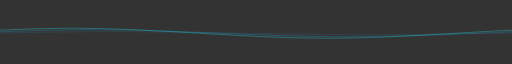
t = 0.00 s
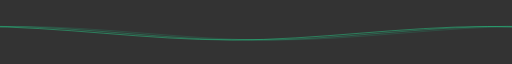
t = 0.75 s
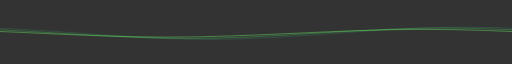
t = 1.25 s
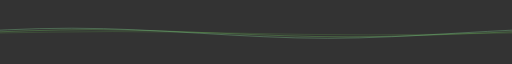
t = 2.00 s
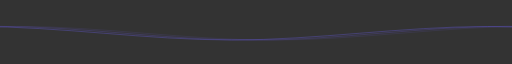
t = 2.75 s
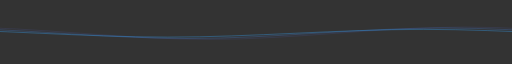
t = 3.25 s

The animated SVG that drew these frames (rendered in a browser with its animation timeline set to each time). Animation: 30 SMIL elements (animate=20,animateTransform=10); one cycle of 4.00 s, repeats indefinitely.

<svg xmlns="http://www.w3.org/2000/svg" viewBox="0 0 1440 77" preserveAspectRatio="xMidYMid" width="1440" height="77" style="shape-rendering: auto; display: block; background: #333333;" xmlns:xlink="http://www.w3.org/1999/xlink"><g><path d="M0 22.5c240 0 480 39 720 39c240 0 480 -39 720 -39c240 0 480 39 720 39c240 0 480 -39 720 -39" fill="none" stroke="#6252c5" stroke-opacity="0" stroke-width="2">
  <animate attributeName="d" calcMode="spline" repeatCount="indefinite" dur="4s" begin="0s" keySplines="0.5 0 0.5 1;0.5 0 0.5 1" keyTimes="0;0.5;1" values="M0 22.5c240 0 480 39 720 39c240 0 480 -39 720 -39c240 0 480 39 720 39c240 0 480 -39 720 -39;M0 61.5c240 0 480 -39 720 -39c240 0 480 39 720 39c240 0 480 -39 720 -39c240 0 480 39 720 39;M0 22.5c240 0 480 39 720 39c240 0 480 -39 720 -39c240 0 480 39 720 39c240 0 480 -39 720 -39"></animate>
  <animateTransform attributeName="transform" type="translate" repeatCount="indefinite" dur="4s" begin="0s" keyTimes="0;1" values="0 0;-1440 0"></animateTransform>
  <animate attributeName="stroke" calcMode="spline" keySplines="0.5 0 0.5 1;0.5 0 0.5 1;0.5 0 0.5 1;0.5 0 0.5 1" repeatCount="indefinite" dur="4s" begin="0s" keyTimes="0.00;0.25;0.50;0.75;1.00" values="#6252c5;#2a9fde;#21e499;#7ff658;#6252c5"></animate>
</path><path d="M0 22.5c240 0 480 39 720 39c240 0 480 -39 720 -39c240 0 480 39 720 39c240 0 480 -39 720 -39" fill="none" stroke="#6252c5" stroke-opacity="0" stroke-width="2">
  <animate attributeName="d" calcMode="spline" repeatCount="indefinite" dur="4s" begin="-0.16000000000000003s" keySplines="0.5 0 0.5 1;0.5 0 0.5 1" keyTimes="0;0.5;1" values="M0 22.5c240 0 480 39 720 39c240 0 480 -39 720 -39c240 0 480 39 720 39c240 0 480 -39 720 -39;M0 61.5c240 0 480 -39 720 -39c240 0 480 39 720 39c240 0 480 -39 720 -39c240 0 480 39 720 39;M0 22.5c240 0 480 39 720 39c240 0 480 -39 720 -39c240 0 480 39 720 39c240 0 480 -39 720 -39"></animate>
  <animateTransform attributeName="transform" type="translate" repeatCount="indefinite" dur="4s" begin="-0.16000000000000003s" keyTimes="0;1" values="0 0;-1440 0"></animateTransform>
  <animate attributeName="stroke" calcMode="spline" keySplines="0.5 0 0.5 1;0.5 0 0.5 1;0.5 0 0.5 1;0.5 0 0.5 1" repeatCount="indefinite" dur="4s" begin="-0.16000000000000003s" keyTimes="0.00;0.25;0.50;0.75;1.00" values="#6252c5;#2a9fde;#21e499;#7ff658;#6252c5"></animate>
</path><path d="M0 22.5c240 0 480 39 720 39c240 0 480 -39 720 -39c240 0 480 39 720 39c240 0 480 -39 720 -39" fill="none" stroke="#6252c5" stroke-opacity="0" stroke-width="2">
  <animate attributeName="d" calcMode="spline" repeatCount="indefinite" dur="4s" begin="-0.32000000000000006s" keySplines="0.5 0 0.5 1;0.5 0 0.5 1" keyTimes="0;0.5;1" values="M0 22.5c240 0 480 39 720 39c240 0 480 -39 720 -39c240 0 480 39 720 39c240 0 480 -39 720 -39;M0 61.5c240 0 480 -39 720 -39c240 0 480 39 720 39c240 0 480 -39 720 -39c240 0 480 39 720 39;M0 22.5c240 0 480 39 720 39c240 0 480 -39 720 -39c240 0 480 39 720 39c240 0 480 -39 720 -39"></animate>
  <animateTransform attributeName="transform" type="translate" repeatCount="indefinite" dur="4s" begin="-0.32000000000000006s" keyTimes="0;1" values="0 0;-1440 0"></animateTransform>
  <animate attributeName="stroke" calcMode="spline" keySplines="0.5 0 0.5 1;0.5 0 0.5 1;0.5 0 0.5 1;0.5 0 0.5 1" repeatCount="indefinite" dur="4s" begin="-0.32000000000000006s" keyTimes="0.00;0.25;0.50;0.75;1.00" values="#6252c5;#2a9fde;#21e499;#7ff658;#6252c5"></animate>
</path><path d="M0 22.5c240 0 480 39 720 39c240 0 480 -39 720 -39c240 0 480 39 720 39c240 0 480 -39 720 -39" fill="none" stroke="#6252c5" stroke-opacity="0" stroke-width="2">
  <animate attributeName="d" calcMode="spline" repeatCount="indefinite" dur="4s" begin="-0.48s" keySplines="0.5 0 0.5 1;0.5 0 0.5 1" keyTimes="0;0.5;1" values="M0 22.5c240 0 480 39 720 39c240 0 480 -39 720 -39c240 0 480 39 720 39c240 0 480 -39 720 -39;M0 61.5c240 0 480 -39 720 -39c240 0 480 39 720 39c240 0 480 -39 720 -39c240 0 480 39 720 39;M0 22.5c240 0 480 39 720 39c240 0 480 -39 720 -39c240 0 480 39 720 39c240 0 480 -39 720 -39"></animate>
  <animateTransform attributeName="transform" type="translate" repeatCount="indefinite" dur="4s" begin="-0.48s" keyTimes="0;1" values="0 0;-1440 0"></animateTransform>
  <animate attributeName="stroke" calcMode="spline" keySplines="0.5 0 0.5 1;0.5 0 0.5 1;0.5 0 0.5 1;0.5 0 0.5 1" repeatCount="indefinite" dur="4s" begin="-0.48s" keyTimes="0.00;0.25;0.50;0.75;1.00" values="#6252c5;#2a9fde;#21e499;#7ff658;#6252c5"></animate>
</path><path d="M0 22.5c240 0 480 39 720 39c240 0 480 -39 720 -39c240 0 480 39 720 39c240 0 480 -39 720 -39" fill="none" stroke="#6252c5" stroke-opacity="0" stroke-width="2">
  <animate attributeName="d" calcMode="spline" repeatCount="indefinite" dur="4s" begin="-0.6400000000000001s" keySplines="0.5 0 0.5 1;0.5 0 0.5 1" keyTimes="0;0.5;1" values="M0 22.5c240 0 480 39 720 39c240 0 480 -39 720 -39c240 0 480 39 720 39c240 0 480 -39 720 -39;M0 61.5c240 0 480 -39 720 -39c240 0 480 39 720 39c240 0 480 -39 720 -39c240 0 480 39 720 39;M0 22.5c240 0 480 39 720 39c240 0 480 -39 720 -39c240 0 480 39 720 39c240 0 480 -39 720 -39"></animate>
  <animateTransform attributeName="transform" type="translate" repeatCount="indefinite" dur="4s" begin="-0.6400000000000001s" keyTimes="0;1" values="0 0;-1440 0"></animateTransform>
  <animate attributeName="stroke" calcMode="spline" keySplines="0.5 0 0.5 1;0.5 0 0.5 1;0.5 0 0.5 1;0.5 0 0.5 1" repeatCount="indefinite" dur="4s" begin="-0.6400000000000001s" keyTimes="0.00;0.25;0.50;0.75;1.00" values="#6252c5;#2a9fde;#21e499;#7ff658;#6252c5"></animate>
</path><path d="M0 22.5c240 0 480 39 720 39c240 0 480 -39 720 -39c240 0 480 39 720 39c240 0 480 -39 720 -39" fill="none" stroke="#6252c5" stroke-opacity="0" stroke-width="2">
  <animate attributeName="d" calcMode="spline" repeatCount="indefinite" dur="4s" begin="-0.8s" keySplines="0.5 0 0.5 1;0.5 0 0.5 1" keyTimes="0;0.5;1" values="M0 22.5c240 0 480 39 720 39c240 0 480 -39 720 -39c240 0 480 39 720 39c240 0 480 -39 720 -39;M0 61.5c240 0 480 -39 720 -39c240 0 480 39 720 39c240 0 480 -39 720 -39c240 0 480 39 720 39;M0 22.5c240 0 480 39 720 39c240 0 480 -39 720 -39c240 0 480 39 720 39c240 0 480 -39 720 -39"></animate>
  <animateTransform attributeName="transform" type="translate" repeatCount="indefinite" dur="4s" begin="-0.8s" keyTimes="0;1" values="0 0;-1440 0"></animateTransform>
  <animate attributeName="stroke" calcMode="spline" keySplines="0.5 0 0.5 1;0.5 0 0.5 1;0.5 0 0.5 1;0.5 0 0.5 1" repeatCount="indefinite" dur="4s" begin="-0.8s" keyTimes="0.00;0.25;0.50;0.75;1.00" values="#6252c5;#2a9fde;#21e499;#7ff658;#6252c5"></animate>
</path><path d="M0 22.5c240 0 480 39 720 39c240 0 480 -39 720 -39c240 0 480 39 720 39c240 0 480 -39 720 -39" fill="none" stroke="#6252c5" stroke-opacity="0" stroke-width="2">
  <animate attributeName="d" calcMode="spline" repeatCount="indefinite" dur="4s" begin="-0.96s" keySplines="0.5 0 0.5 1;0.5 0 0.5 1" keyTimes="0;0.5;1" values="M0 22.5c240 0 480 39 720 39c240 0 480 -39 720 -39c240 0 480 39 720 39c240 0 480 -39 720 -39;M0 61.5c240 0 480 -39 720 -39c240 0 480 39 720 39c240 0 480 -39 720 -39c240 0 480 39 720 39;M0 22.5c240 0 480 39 720 39c240 0 480 -39 720 -39c240 0 480 39 720 39c240 0 480 -39 720 -39"></animate>
  <animateTransform attributeName="transform" type="translate" repeatCount="indefinite" dur="4s" begin="-0.96s" keyTimes="0;1" values="0 0;-1440 0"></animateTransform>
  <animate attributeName="stroke" calcMode="spline" keySplines="0.5 0 0.5 1;0.5 0 0.5 1;0.5 0 0.5 1;0.5 0 0.5 1" repeatCount="indefinite" dur="4s" begin="-0.96s" keyTimes="0.00;0.25;0.50;0.75;1.00" values="#6252c5;#2a9fde;#21e499;#7ff658;#6252c5"></animate>
</path><path d="M0 22.5c240 0 480 39 720 39c240 0 480 -39 720 -39c240 0 480 39 720 39c240 0 480 -39 720 -39" fill="none" stroke="#6252c5" stroke-opacity="0.2" stroke-width="2">
  <animate attributeName="d" calcMode="spline" repeatCount="indefinite" dur="4s" begin="-1.1199999999999999s" keySplines="0.5 0 0.5 1;0.5 0 0.5 1" keyTimes="0;0.5;1" values="M0 22.5c240 0 480 39 720 39c240 0 480 -39 720 -39c240 0 480 39 720 39c240 0 480 -39 720 -39;M0 61.5c240 0 480 -39 720 -39c240 0 480 39 720 39c240 0 480 -39 720 -39c240 0 480 39 720 39;M0 22.5c240 0 480 39 720 39c240 0 480 -39 720 -39c240 0 480 39 720 39c240 0 480 -39 720 -39"></animate>
  <animateTransform attributeName="transform" type="translate" repeatCount="indefinite" dur="4s" begin="-1.1199999999999999s" keyTimes="0;1" values="0 0;-1440 0"></animateTransform>
  <animate attributeName="stroke" calcMode="spline" keySplines="0.5 0 0.5 1;0.5 0 0.5 1;0.5 0 0.5 1;0.5 0 0.5 1" repeatCount="indefinite" dur="4s" begin="-1.1199999999999999s" keyTimes="0.00;0.25;0.50;0.75;1.00" values="#6252c5;#2a9fde;#21e499;#7ff658;#6252c5"></animate>
</path><path d="M0 22.5c240 0 480 39 720 39c240 0 480 -39 720 -39c240 0 480 39 720 39c240 0 480 -39 720 -39" fill="none" stroke="#6252c5" stroke-opacity="0.4" stroke-width="2">
  <animate attributeName="d" calcMode="spline" repeatCount="indefinite" dur="4s" begin="-1.2800000000000002s" keySplines="0.5 0 0.5 1;0.5 0 0.5 1" keyTimes="0;0.5;1" values="M0 22.5c240 0 480 39 720 39c240 0 480 -39 720 -39c240 0 480 39 720 39c240 0 480 -39 720 -39;M0 61.5c240 0 480 -39 720 -39c240 0 480 39 720 39c240 0 480 -39 720 -39c240 0 480 39 720 39;M0 22.5c240 0 480 39 720 39c240 0 480 -39 720 -39c240 0 480 39 720 39c240 0 480 -39 720 -39"></animate>
  <animateTransform attributeName="transform" type="translate" repeatCount="indefinite" dur="4s" begin="-1.2800000000000002s" keyTimes="0;1" values="0 0;-1440 0"></animateTransform>
  <animate attributeName="stroke" calcMode="spline" keySplines="0.5 0 0.5 1;0.5 0 0.5 1;0.5 0 0.5 1;0.5 0 0.5 1" repeatCount="indefinite" dur="4s" begin="-1.2800000000000002s" keyTimes="0.00;0.25;0.50;0.75;1.00" values="#6252c5;#2a9fde;#21e499;#7ff658;#6252c5"></animate>
</path><path d="M0 22.5c240 0 480 39 720 39c240 0 480 -39 720 -39c240 0 480 39 720 39c240 0 480 -39 720 -39" fill="none" stroke="#6252c5" stroke-opacity="0.6" stroke-width="2">
  <animate attributeName="d" calcMode="spline" repeatCount="indefinite" dur="4s" begin="-1.4400000000000002s" keySplines="0.5 0 0.5 1;0.5 0 0.5 1" keyTimes="0;0.5;1" values="M0 22.5c240 0 480 39 720 39c240 0 480 -39 720 -39c240 0 480 39 720 39c240 0 480 -39 720 -39;M0 61.5c240 0 480 -39 720 -39c240 0 480 39 720 39c240 0 480 -39 720 -39c240 0 480 39 720 39;M0 22.5c240 0 480 39 720 39c240 0 480 -39 720 -39c240 0 480 39 720 39c240 0 480 -39 720 -39"></animate>
  <animateTransform attributeName="transform" type="translate" repeatCount="indefinite" dur="4s" begin="-1.4400000000000002s" keyTimes="0;1" values="0 0;-1440 0"></animateTransform>
  <animate attributeName="stroke" calcMode="spline" keySplines="0.5 0 0.5 1;0.5 0 0.5 1;0.5 0 0.5 1;0.5 0 0.5 1" repeatCount="indefinite" dur="4s" begin="-1.4400000000000002s" keyTimes="0.00;0.25;0.50;0.75;1.00" values="#6252c5;#2a9fde;#21e499;#7ff658;#6252c5"></animate>
</path><g></g></g></svg>
